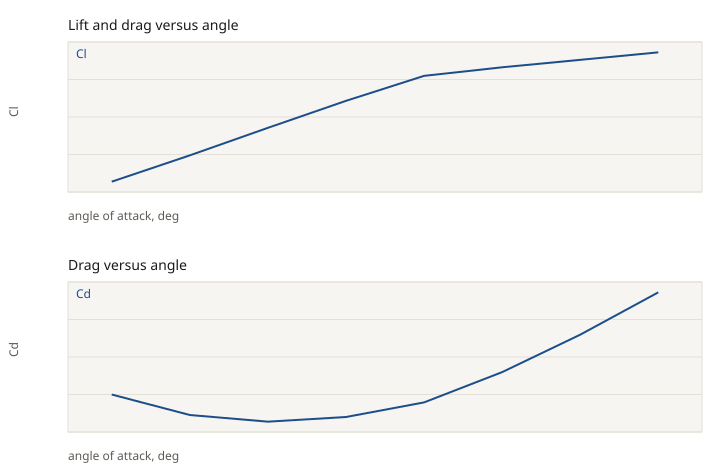

The table this chart was drawn from, first rows:
aoa_deg, Cl, Cd, L_over_D, status, mach, yplus_pass, run
-4, -1.844750e-01, 8.767300e-02, -2.104138e+00, stopped, 0.0588, no, run_cobra_lvl4_aoa-4_v20
-2, 1.182400e-02, 7.015500e-02, 1.685390e-01, stopped, 0.0588, no, run_cobra_lvl4_aoa-2_v20
0, 2.172520e-01, 6.446200e-02, 3.370229e+00, stopped, 0.0588, no, run_cobra_lvl4_aoa0_v20
2, 4.186890e-01, 6.845000e-02, 6.116682e+00, stopped, 0.0588, no, run_cobra_lvl4_aoa2_v20
4, 6.051760e-01, 8.094700e-02, 7.476157e+00, stopped, 0.0588, no, run_cobra_lvl4_aoa4_v20
6, 6.690610e-01, 1.068660e-01, 6.260760e+00, stopped, 0.0588, no, run_cobra_lvl4_aoa6_v20
8, 7.247230e-01, 1.389240e-01, 5.216691e+00, stopped, 0.0588, no, run_cobra_lvl4_aoa8_v20
10, 7.806320e-01, 1.751660e-01, 4.456521e+00, stopped, 0.0588, no, run_cobra_lvl4_aoa10_v20
